pico-8 play session: hold ← + tap ❎

[t = 1 s] hold ← ~1s, tap ❎ ~2×
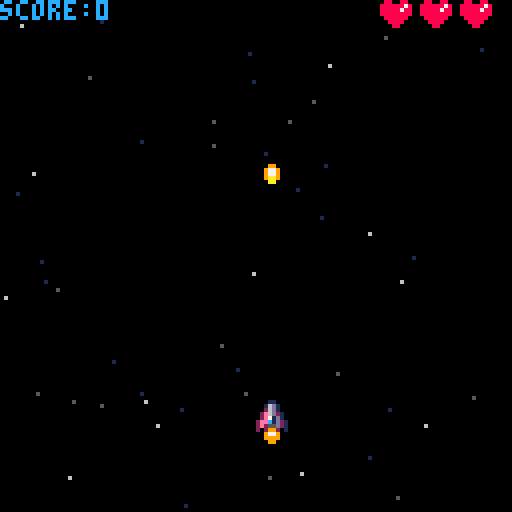
[t = 2 s] hold ← ~2s, tap ❎ ~4×
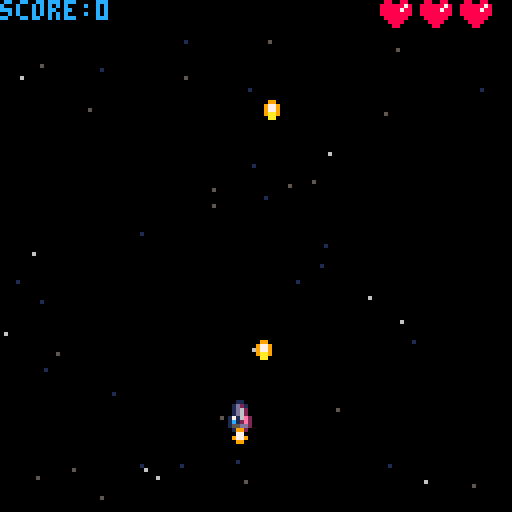
[t = 4 s] hold ← ~4s, tap ❎ ~7×
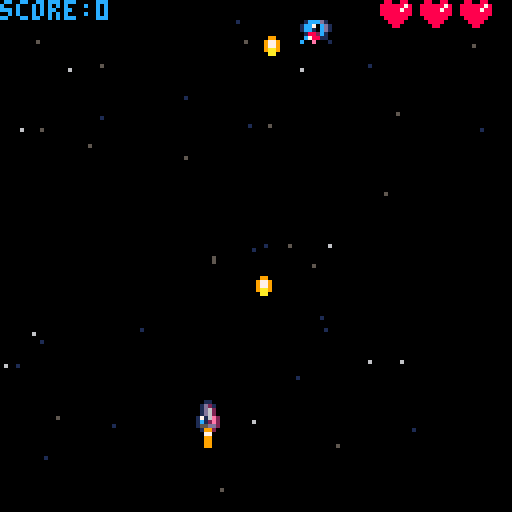
[t = 8 s] hold ← ~8s, tap ❎ ~14×
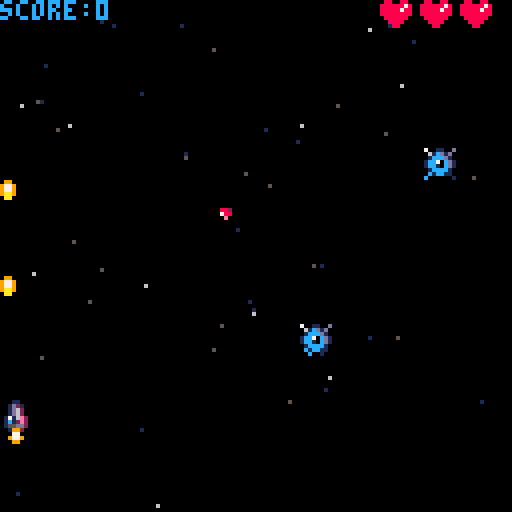

pico-8 cartridge
version 41
__lua__

vec2_mt = { x = 0, y = 0 }

function vec2(x, y)
    local vec = {
        x = x or 0,
        y = y or 0,

        copy = function(self)
            return vec2(self.x, self.y)
        end,

        mag = function(self)
            return sqrt(self.x * self.x + self.y * self.y)
        end,

        norm = function(self)
            local mag = self:mag()
            if mag != 0 then
                self.x /= mag
                self.y /= mag
            end
            return self
        end,

        unpack = function(self)
            return self.x, self.y
        end,

        mid = function(self, a, b)
            self.x = mid(self.x, a.x, b.x)
            self.y = mid(self.y, a.y, b.y)
        end
    }

    return setmetatable(vec, vec2_mt)
end

function vec2_mt.__add(a, b)
    return vec2(a.x + b.x, a.y + b.y)
end

function vec2_mt.__sub(a, b)
    return vec2(a.x - b.x, a.y - b.y)
end

function vec2_mt.__mul(a, b)
    if type(a) == "number" then
        return vec2(b.x * a, b.y * a)
    elseif type(b) == "number" then
        return vec2(a.x * b, a.y * b)
    end
    return a.x * b.x + a.y * b.y
end

function vec2_mt.__div(a, b)
    return vec2(a.x / b, a.y / b)
end

function vec2_mt.__tostring(a)
    return "(" .. a.x .. "," .. a.y .. ")"
end

function vec2_mt.__eq(a, b)
    return a.x == b.x, a.y == b.y
end

function vec2_mt:__unm()
    return vec2(-self.x, -self.y)
end
function new_anim(sprs, spd)
    return {
        sprs = split(sprs),
        curr = 1,
        spd = spd or 1,

        next = function(self)
            if flr(self.curr) > #self.sprs then
                self.curr = 1
            end

            local s = self.sprs[flr(self.curr)]
            self.curr += self.spd
            return s
        end
    }
end
particals = {}

function new_spark(pos)
    add(
        particals, {
            pos = pos,
            spd = vec2(rnd() - 0.5, -rnd()) * 5,
            ttl = 3,
            is_active = true,

            draw = function(self)
                if self.ttl < 1 then
                    self.is_active = false
                end
                self.ttl -= 1
                self.pos += self.spd
                pset(self.pos.x, self.pos.y, 7)
            end
        }
    )
end

function new_explosion(pos, typ)
    get_color = function(p)
        if p.ttl < 2 then return 5 end
        if p.ttl < 3 then return 8 end
        if p.ttl < 5 then return 9 end
        if p.ttl < 6 then return 7 end
    end

    for i = 1, 5 do
        add(
            particals, {
                pos = pos,
                spd = vec2(rnd() - 0.5, rnd() - 0.5) * 2,
                r = 7,
                ttl = 10,
                is_active = true,

                draw = function(self)
                    if self.r < 0 and self.ttl < 1 then
                        self.is_active = false
                    end
                    self.pos += self.spd
                    self.r -= 0.5
                    self.ttl -= 1
                    circfill(self.pos.x, self.pos.y, self.r, get_color(self))
                end
            }
        )
    end
end

function new_wave(pos, r, color)
    add(
        particals, {
            pos = pos,
            max_r = r or 3,
            r = 2,
            clr = color or 7,
            is_active = true,

            draw = function(self)
                if self.r >= self.max_r then
                    self.is_active = false
                end
                self.r += 1
                circ(self.pos.x, self.pos.y, self.r, self.clr)
            end
        }
    )
end

function draw_particals()
    foreach(
        particals, function(p)
            if p.is_active == false then
                del(particals, p)
            end
            p:draw()
        end
    )
end
starfield = {}

function new_starfield()
    for i = 1, 50 do
        local star = {
            clr = rnd({ 1, 5, 6 }),
            pos = vec2(flr(rnd(128)), flr(rnd(128))),
            spd = vec2(0, 1 + rnd(2)) * 2
        }
        add(starfield, star)
    end
end

function draw_starfield()
    foreach(
        starfield, function(star)
            pset(star.pos.x, star.pos.y, star.clr)
            star.pos += star.spd
            if star.pos.y > 128 then
                star.pos.y = 0
            end
        end
    )
end
player = {
    pos = vec2(64, 100),
    spr = 2,
    spd = 2,
    fire_delay = 3, -- prevent fire after start or over screens
    fire_r = 2,
    hp = 3,
    inv = 0,
    t = 0,

    flame_anim = new_anim("5,6,7,8,9"),

    coll_pos = function(self)
        local x, y = self.pos:unpack()
        return x + 1, y, x + 6, y + 7
    end
}

function reset_player()
    player.pos = vec2(64, 100)
    player.hp = 3
    player.fire_delay = 2
    player.inv = 0
    player.fire_r = 0
end

function move_player()
    local x, y = 0, 0
    local spd = player.spd

    local dir = vec2()
    if btn(0) then dir.x = -1 end
    if btn(1) then dir.x = 1 end
    if btn(2) then dir.y = -1 end
    if btn(3) then dir.y = 1 end

    dir:norm()
    player.pos += dir * player.spd

    player.spr = 2
    if dir.x < 0 then
        player.spr = 1
    elseif dir.x > 0 then
        player.spr = 3
    end
end

function damage_player()
    if player.inv > 0 then
        return false
    end
    player.hp -= 1
    player.inv = 60
    return true
end

function update_player()
    player.t += 1
    player.inv = max(player.inv - 1, 0)
    player.pos:mid(vec2(0, 5), vec2(120, 118))
end

function fire_player()
    if player.fire_delay > 0 then
        player.fire_delay -= 1
        return
    end

    if btn(5) then
        sfx(1)
        add_player_bullet(player.pos + vec2(2, -3))
        player.fire_delay = 5
        player.fire_r = 3
    end
end

function draw_player()
    -- collision_draw(player, 7)

    if player.inv > 0 then
        if player.t % 5 > 1 then
            spr(player.spr, player.pos.x, player.pos.y)
        end
    else
        spr(player.spr, player.pos.x, player.pos.y)
    end

    if player.fire_r > 0 then
        player.fire_r -= 1
        circfill(player.pos.x + 3, player.pos.y - 2, player.fire_r, 7)
    end
    spr(player.flame_anim:next(), player.pos.x, player.pos.y + 8)
end
enemies = {}

function new_grayguy(pos, fire_count)
    add(
        enemies, {
            pos = pos or vec2(0, 0),
            spd = vec2(0, 1),
            anim = new_anim("25,26,27,28", 0.3),
            hp = 3,
            blink = 0,
            fire_count = fire_count or 0,
            fire_delay = 0,

            coll_pos = function(self)
                local x, y = self.pos:unpack()
                return x + 1, y + 1, x + 6, y + 6
            end,

            update = function(self)
                self.pos += self.spd
                self.blink -= 1
                local is_active = self.pos.y < 128 and self.hp > 0
                if is_active and self.fire_count > 0 then
                    self.fire_count -= 1
                    if self.fire_delay > 0 then
                        self.fire_delay -= 1
                        return is_active
                    end
                    add_enemy_bullet(self.pos + vec2(3, 4))
                    self.fire_delay = 60 - flr(scorek())
                end
                return is_active
            end,

            damage = function(self)
                self.hp -= 1
                self.blink = 2
                return self.hp <= 0
            end,

            draw = function(self)
                if self.blink > 0 then
                    for i = 1, 16 do
                        pal(i, 7)
                    end
                end
                spr(self.anim:next(), self.pos.x, self.pos.y)
                pal()
            end
        }
    )
end

function new_deathroll(pos, k)
    k = k or 4
    add(
        enemies, {
            pos = pos or vec2(0, 0),
            spd = vec2(rnd() - 0.5, rnd() - 0.5) * 3,
            anim = new_anim("41,42", 0.5),
            hp = 2,
            blink = 0,
            k = k,

            coll_pos = function(self)
                local x, y = self.pos:unpack()
                return x, y, x + 7, y + 7
            end,

            update = function(self)
                self.blink -= 1
                self.pos += self.spd
                if self.pos.x < 0 then
                    self.pos.x = 0
                    self.spd.x = abs(self.spd.x)
                end
                if self.pos.x > 120 then
                    self.pos.x = 120
                    self.spd.x = -abs(self.spd.x)
                end
                if self.pos.y < 5 then
                    self.pos.y = 5
                    self.spd.y = abs(self.spd.y)
                end
                if self.pos.y > 120 then
                    self.pos.y = 120
                    self.spd.y = -abs(self.spd.y)
                end
                if self.hp <= 0 and self.k > 0 then
                    new_deathroll(self.pos:copy(), flr(self.k / 2))
                    new_deathroll(self.pos:copy(), flr(self.k / 2))
                end
                return self.hp > 0
            end,

            damage = function(self)
                self.hp -= 1
                self.blink = 2
                return self.hp <= 0
            end,

            draw = function(self)
                if self.blink > 0 then
                    for i = 1, 16 do
                        pal(i, 7)
                    end
                end
                spr(self.anim:next(), self.pos.x, self.pos.y)
                pal()
            end
        }
    )
end

function damage_enemy(en)
    return en:damage()
end

function update_enemies()
    foreach(
        enemies, function(en)
            if not en:update() then
                del(enemies, en)
            end
        end
    )
end

function draw_enemies()
    foreach(
        enemies, function(en)
            en:draw()
        end
    )
end
player_bullets = {}

function add_player_bullet(pos)
    add(
        player_bullets, {
            pos = pos or vec2(0, 0),
            spd = vec2(0, -4),
            spr = 17,

            coll_pos = function(self)
                local x, y = self.pos:unpack()
                return x, y, x + 3, y + 3
            end
        }
    )
end

enemy_bullets = {}

function add_enemy_bullet(pos)
    local spd = player.pos - pos
    spd = spd:norm() * 2

    add(
        enemy_bullets, {
            pos = pos,
            spd = spd,
            anim = new_anim("32,33", 1),

            coll_pos = function(self)
                local x, y = self.pos:unpack()
                return x, y, x + 2, y + 2
            end
        }
    )
end

function draw_bullets()
    foreach(
        player_bullets, function(b)
            spr(b.spr, b.pos.x, b.pos.y)
            b.pos += b.spd
            if b.pos.y < 0 or b.pos.y > 128 then
                del(player_bullets, b)
            end
        end
    )

    foreach(
        enemy_bullets, function(b)
            spr(b.anim:next(), b.pos.x, b.pos.y)
            b.pos += b.spd
            if b.pos.y < 0 or b.pos.y > 128 then
                del(enemy_bullets, b)
            end
        end
    )
end
-- return true is overlap
function overlap(a, b)
    a_left, a_top, a_right, a_bottom = a:coll_pos()
    b_left, b_top, b_right, b_bottom = b:coll_pos()

    if a_left > b_right or b_left > a_right or a_top > b_bottom or b_top > a_bottom then
        return false
    end

    return true
end

function collision_player_enemies(respond)
    foreach(
        enemies, function(en)
            if overlap(player, en) then
                respond(player, en)
            end
        end
    )
end

function collision_bullet_enemies(respond)
    foreach(
        enemies, function(en)
            foreach(
                player_bullets, function(bull)
                    if overlap(bull, en) then
                        respond(bull, en)
                    end
                end
            )
        end
    )
end

function collision_bullet_player(respond)
    foreach(
        enemy_bullets, function(bull)
            if overlap(bull, player) then
                respond(bull, player)
            end
        end
    )
end

function collision_draw(a, color)
    local x1, y1, x2, y2 = a:coll_pos()
    rectfill(x1, y1, x2, y2, color or 7)
end
title_sprs = split("48,49,50,51,52,53")
start_press_delay = 20

function start_update()
    if start_press_delay > 0 then
        start_press_delay -= 1
        return
    end
    if btn(4) or btn(5) then
        start_press_delay = 20
        reset_game()
        mode = "game"
    end
end

function start_draw()
    cls(0)
    draw_starfield()

    for i = 1, #title_sprs do
        local start = 29
        if i > 2 then
            start = 28
        end
        spr(title_sprs[i], start + i * 9, 40)
    end

    local colors = split("5,5,6,6,7,7,6,6")
    print("press ❎ or 🅾️ to start", 18, 80, colors[1 + flr(time() * 20 % #colors)])
    print("by kusindia team with", 17, 120, 6)
    print("♥", 103, 120, 8)
end
over_sprs = split("51,56,54,55")
game_sprs = split("57,58,59,54")
over_press_delay = 20

function over_update()
    if over_press_delay > 0 then
        over_press_delay -= 1
        return
    end
    if btn(4) or btn(5) then
        reset_game()
        over_press_delay = 20
        mode = "game"
    end
end

function over_draw()
    cls(0)

    draw_starfield()
    draw_ui()

    for i = 1, #game_sprs do
        local start = 38
        spr(game_sprs[i], start + i * 9, 31)
    end

    for i = 1, #over_sprs do
        local start = 38
        if i > 3 then
            start = 37
        end
        spr(over_sprs[i], start + i * 9, 40)
    end

    print("high score:" .. high_score, 0, 7, 8)
    if score > high_score then
        high_score = score
        dset(0, high_score)
    end
    local colors = split("5,5,6,6,7,7,6,6")
    print("press ❎ or 🅾️ to start", 18, 80, colors[1 + flr(time() * 20 % #colors)])
end
score = 0
high_score = 0

function scorek()
    return 1 + score / 15.0
end

function reset_game()
    reset_player()
    player_bullets = {}
    enemy_bullets = {}
    enemies = {}
    score = 0
    particals = {}
end

function game_update()
    move_player()
    fire_player()
    update_player()
    update_enemies()

    enmey_spawn()

    collision_player_enemies(function(player, en)
        if damage_player() then
            sfx(2)
            new_explosion(player.pos:copy())
            new_wave(player.pos:copy(), 8, 7)
        end
    end)

    collision_bullet_enemies(function(bull, en)
        sfx(0)
        new_spark(bull.pos:copy())
        new_wave(bull.pos:copy(), 3, 9)
        if damage_enemy(en) then
            sfx(3)
            new_explosion(en.pos:copy())
            new_wave(bull.pos:copy(), 8, 7)
            score += 1
        end
        del(player_bullets, bull)
    end)

    collision_bullet_player(function(bull, player)
        if damage_player() then
            sfx(2)
            new_explosion(player.pos:copy())
            new_wave(player.pos:copy(), 8, 7)
        end
        del(enemy_bullets, bull)
    end)

    if player.hp <= 0 then
        sfx(10)
        mode = "over"
    end
end

function enmey_spawn()
    local k = flr(scorek())
    local rnd_pod = vec2(3 + rnd(117), 0)

    if t % (45 - k) == 0 then
        new_grayguy(rnd_pod:copy(), k)
    end
    if t % (270 - k) == 0 then
        new_deathroll(rnd_pod:copy(), flr(scorek() - 1))
    end
end

function game_draw()
    cls(0)
    draw_starfield()
    draw_player()
    draw_enemies()
    draw_particals()
    draw_bullets()
    draw_ui()
end

function draw_ui()
    rectfill(0, 0, 128, 4, 0)
    print("score:" .. score, 0, 0, 12)
    for i = 1, player.hp do
        spr(13, 125 - i * 10, 0)
    end
end

-- utils
function draw_grid()
    rect(0, 0, 64, 64, 7)
    rect(64, 0, 127, 64, 7)
    rect(0, 64, 64, 127, 7)
    rect(64, 64, 127, 127, 7)
end
mode = "start"

function _init()
    music(0)
    cartdata("kusindia_deromi_1")
    new_starfield()

    reset_game()
    high_score = dget(0) or 0
end

t = 0
function _update()
    t += 1
    if mode == "start" then
        start_update()
    elseif mode == "game" then
        music(-1, 1000)
        game_update()
    elseif mode == "over" then
        over_update()
    end
end

function _draw()
    if mode == "start" then
        start_draw()
    elseif mode == "game" then
        game_draw()
    elseif mode == "over" then
        over_draw()
    end
end
__gfx__
00000000000110000001100000011000000000000007700000077000000770000097790000077000000000000000000000000000088008800000000000000000
00000000001d21000016d1000012d100000000000097790000099000009779000099990000977900000000000000000000000000888888780000000000000000
00700700001d62000026d1000026d100000000000009900000099000000990000009900000099000000000000000000000000000888887880000000000000000
00077000001d620002e6d2100026d100000000000000000000099000000000000000000000000000000000000000000000000000888888880000000000000000
0007700001716e2002e71d1002e61710000000000000000000000000000000000000000000000000000000000000000000000000088888800000000000000000
0070070001c12e202eec1d2102e21c10000000000000000000000000000000000000000000000000000000000000000000000000008888000000000000000000
000000000155dd202e255d2102dd5510000000000000000000000000000000000000000000000000000000000000000000000000000880000000000000000000
00000000001992002029920100299100000000000000000000000000000000000000000000000000000000000000000000000000000000000000000000000000
0000000009900000000000000000000000000000000000000000000000000000000000007001100d070110d07001100d7001100d000000000000000000000000
000000009779000000000000000000000000000000000000000000000000000000000000061cd1d0061cd1d0061cd1d0061cd1d0000000000000000000000000
00000000977900000000000000000000000000000000000000000000000000000000000001cccd1001cccd1001cccd1001cccd10000000000000000000000000
000000009aa90000000000000000000000000000000000000000000000000000000000001cc70cd11cc70cd11cc70cd11cc70cd1000000000000000000000000
000000000aa00000000000000000000000000000000000000000000000000000000000001cc10cd11cc10cd11cc10cd11cc10cd1000000000000000000000000
00000000000000000000000000000000000000000000000000000000000000000000000001cccc1001cccc1001cccc1001cccc10000000000000000000000000
0000000000000000000000000000000000000000000000000000000000000000000000000c1cc1100c1cc1100c1cc1100c1cc110000000000000000000000000
000000000000000000000000000000000000000000000000000000000000000000000000c0000001c0000001c000000100c00100000000000000000000000000
882000000e0000007070000088400000000000000000000000000000000000000000000000066000000000600000000000000000000000000000000000000000
78800000887000000a000000e8800000000000000000000000000000000000000000000000006000770006600000000000000000000000000000000000000000
0e00000028800000808000007ee00000000000000000000000000000000000000000000000033000070330000000000000000000000000000000000000000000
00000000000000000000000000000000000000000000000000000000000000000000000077bbb30600bbb3000000000000000000000000000000000000000000
00000000000000000000000000000000000000000000000000000000000000000000000070bbb36600bbb3000000000000000000000000000000000000000000
000000000000000000000000000000000000000000000000000000000000000000000000000bb000000bb0600000000000000000000000000000000000000000
00000000000000000000000000000000000000000000000000000000000000000000000000070000077000660000000000000000000000000000000000000000
00000000000000000000000000000000000000000000000000000000000000000000000000077000070000000000000000000000000000000000000000000000
599999a01ddddd60533333b0028888e01cccccc009a00000288888e02888882028e0028e028888e0028888e02888888000000000000000000000000000000000
59a0059a1d60000053b0053b28e0028e1c10c10c09a0000028e0000028e0028e28e0028e28e0000028e0028e28e08e0800000000000000000000000000000000
59a0059a1d60000053b0053b28e0028e1c10c10c09a0000028e0000028e0028e28e0028e28e0000028e0028e28e08e0800000000000000000000000000000000
59a0059a1dddd600533333b028e0028e1c10c10c09a0000028888e00288888e028e0028e28e0888e2888888e28e08e0800000000000000000000000000000000
59a0059a1d60000053b0053b28e0028e1c10c10c09a0000028e0000028e0028e028e28e028e0228e28e0028e28e08e0800000000000000000000000000000000
59a0059a1d60000053b0053b28e0028e1c10c10c09a0000028e0000028e0028e028e28e028e0028e28e0028e28e08e0800000000000000000000000000000000
599999a01ddddd6053b0053b028888e01c10c10c09a00000288888e028e0028e00288e00028888e028e0028e28e08e0800000000000000000000000000000000
